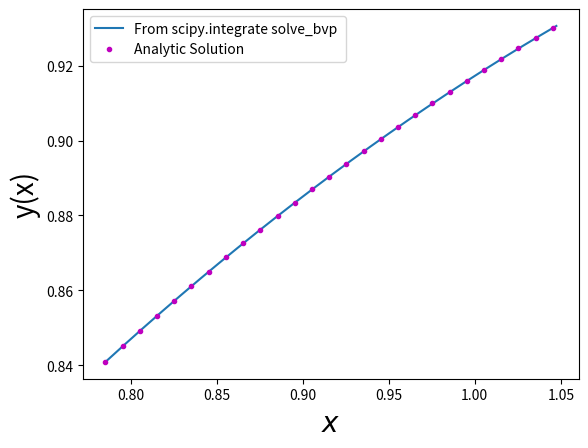

Generate this figure with matplotlib:
import numpy as np
import matplotlib.pyplot as plt
from scipy.integrate import solve_bvp 

h=0.001
x=np.arange(np.pi/4,np.pi/3+h,h)
n=x.size

def solution(x):
	return np.sqrt(np.sin(x))



"Function"
def fun(x,y):
	 return np.vstack((y[1], -(2*y[1]**3 + y[1]*y[0]**2)/np.cos(x) ))


" Residuals of bondary condition "	 
def bc(ya, yb):
	return np.array([ya[0]-2**(-1/4), yb[0]-0.5*12**(1/4)])
	
y=np.ones((2,x.size))


sol = solve_bvp(fun, bc, x, y)



y_plot = sol.sol(x)[0]
plt.plot(x, y_plot,label="From scipy.integrate solve_bvp ")
x=np.arange(np.pi/4,np.pi/3+h,10*h)
plt.plot(x,solution(x),".m",label="Analytic Solution")
plt.xlabel("$x$",fontsize=20)
plt.ylabel("y(x)",fontsize=20)
plt.legend()
plt.show()
